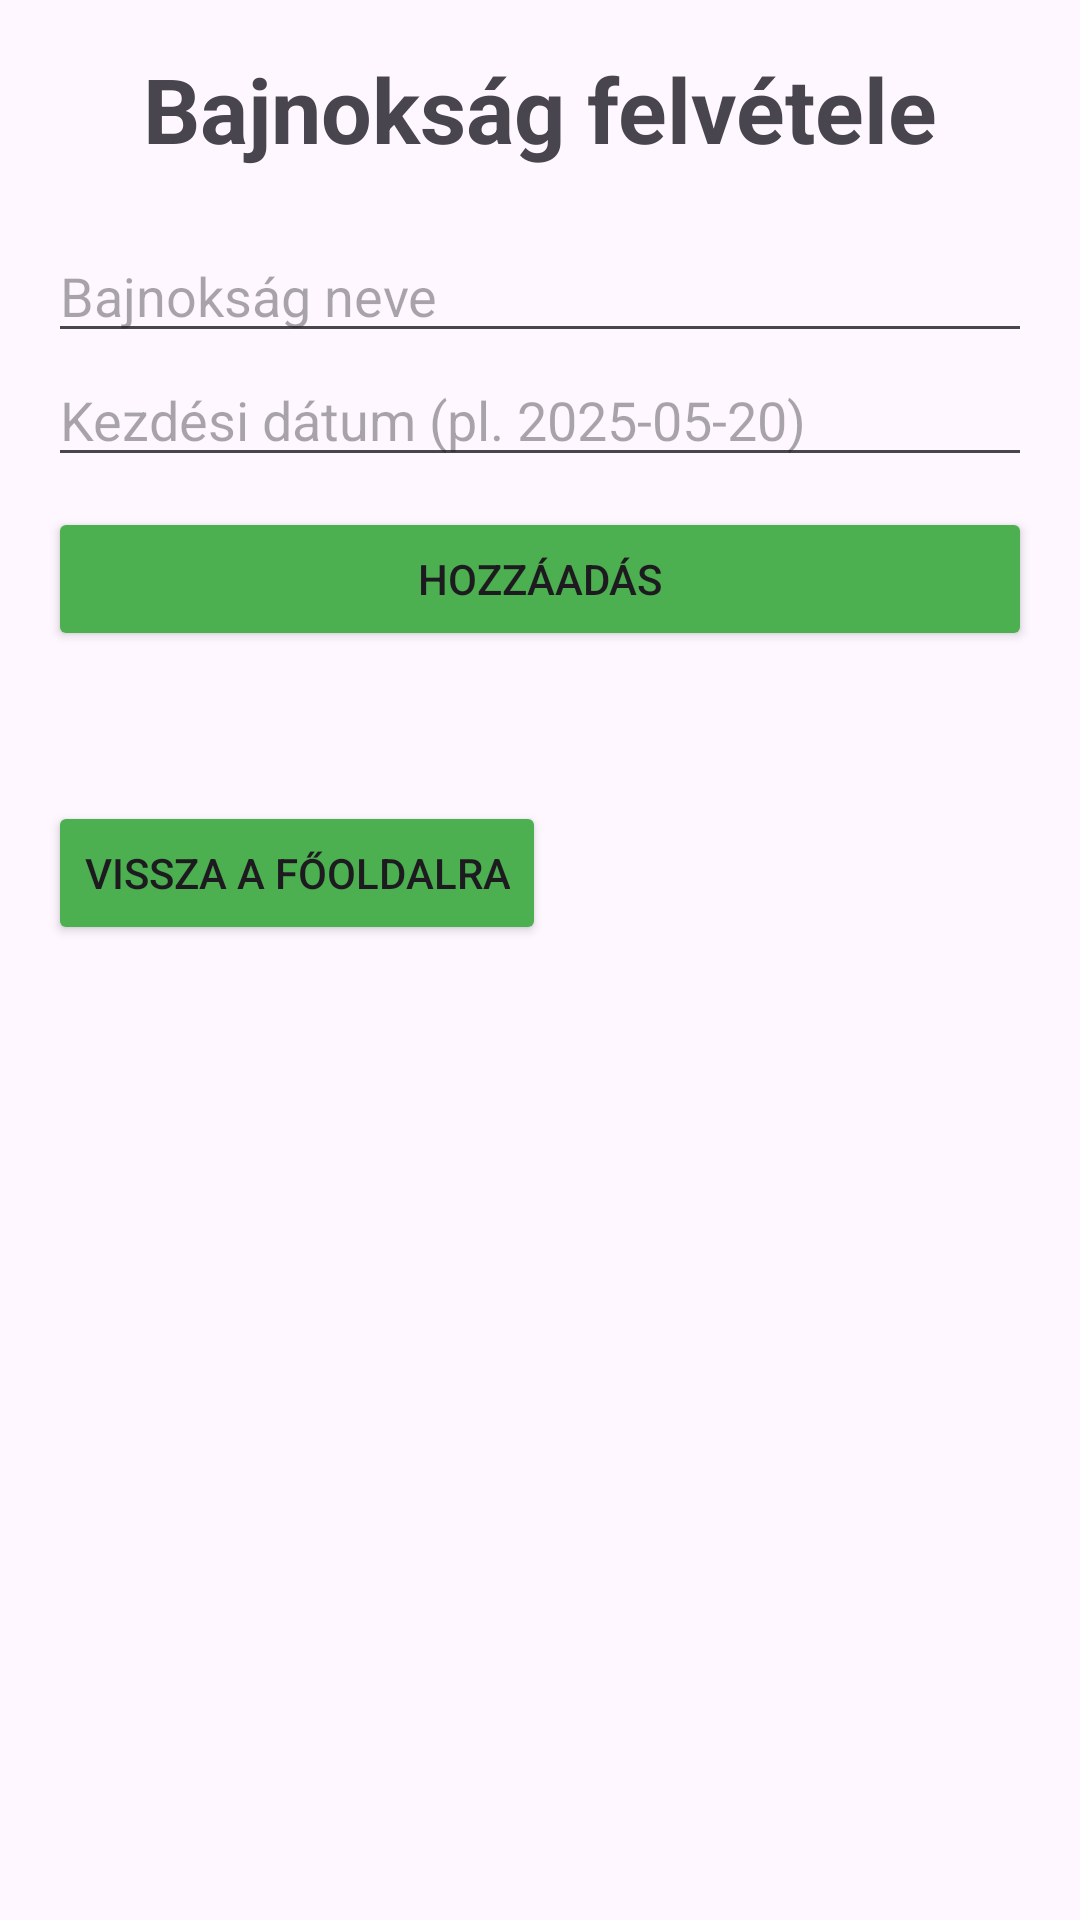

Produce the Android XML layout that renders to this screen, including the resource entries it uses.
<!-- AndroidManifest.xml: application theme Theme.RoplabdaApp -->
<!-- res/layout/activity_tournament.xml -->
<?xml version="1.0" encoding="utf-8"?>
<LinearLayout xmlns:android="http://schemas.android.com/apk/res/android"
    android:orientation="vertical"
    android:padding="16dp"
    android:layout_width="match_parent"
    android:layout_height="match_parent">

    <TextView
        android:layout_width="match_parent"
        android:layout_height="wrap_content"
        android:text="Bajnokság felvétele"
        android:textSize="30dp"
        android:textStyle="bold"
        android:layout_marginBottom="20dp"
        android:textAlignment="center"/>

    <EditText
        android:id="@+id/inputTournamentName"
        android:hint="Bajnokság neve"
        android:layout_width="match_parent"
        android:layout_height="wrap_content" />

    <EditText
        android:id="@+id/inputTournamentDate"
        android:hint="Kezdési dátum (pl. 2025-05-20)"
        android:layout_width="match_parent"
        android:layout_height="wrap_content" />

    <Button
        android:id="@+id/btnAddTournament"
        android:text="Hozzáadás"
        android:backgroundTint="#4CAF50"
        android:layout_width="match_parent"
        android:layout_height="wrap_content"
        android:layout_marginTop="10dp" />

    <Button
        android:id="@+id/btnBackToMain"
        android:text="Vissza a főoldalra"
        android:backgroundTint="#4CAF50"
        android:layout_width="wrap_content"
        android:layout_height="wrap_content"
        android:layout_marginTop="50dp"/>

    <androidx.recyclerview.widget.RecyclerView
        android:id="@+id/recyclerViewTournaments"
        android:layout_width="match_parent"
        android:layout_height="0dp"
        android:layout_weight="1"
        android:layout_marginTop="16dp" />
</LinearLayout>
<!-- resources referenced by this layout -->
<resources>
  <style name="Theme.RoplabdaApp" parent="Base.Theme.RoplabdaApp" />
  <style name="Base.Theme.RoplabdaApp" parent="Theme.Material3.DayNight.NoActionBar">
          
          
      </style>
</resources>
